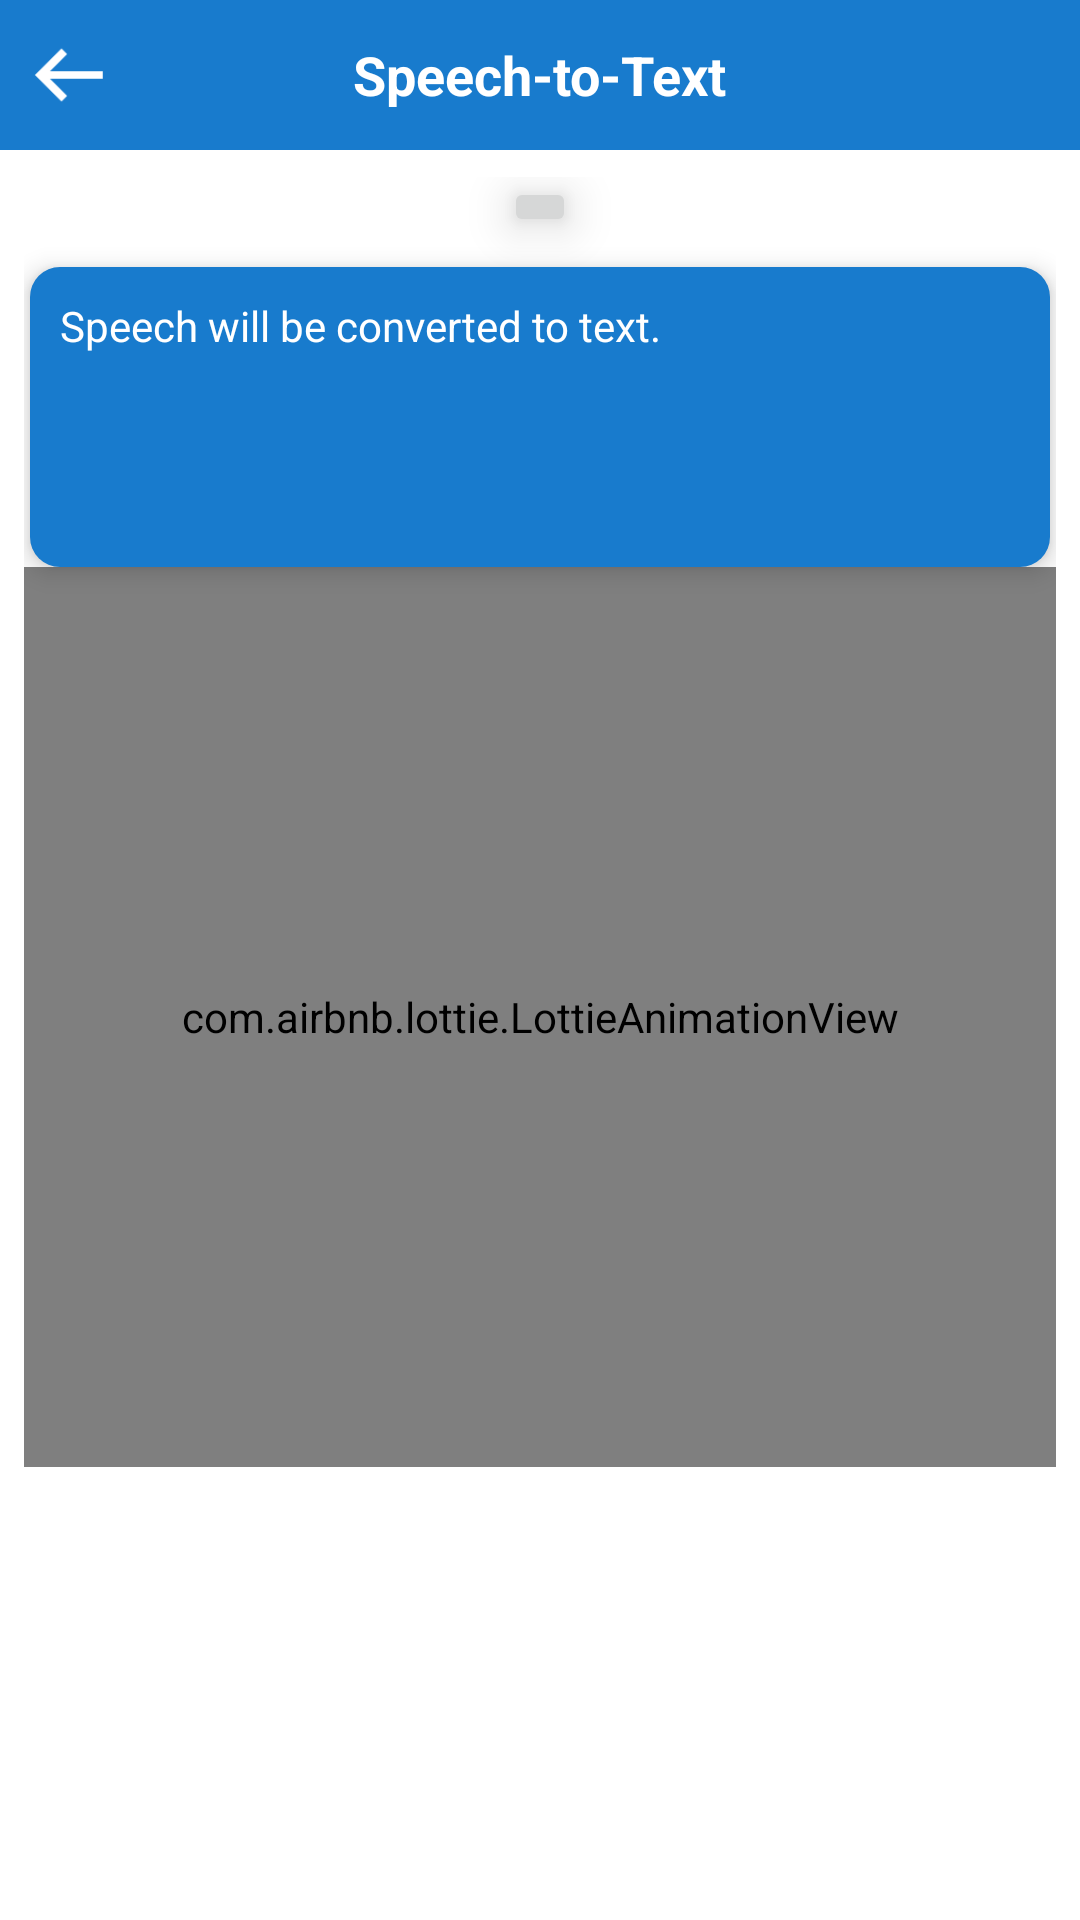

Reconstruct the res/layout file that produces this screen, plus the resources it refers to.
<!-- AndroidManifest.xml: application theme Theme.Chaton -->
<!-- res/layout/activity_speechtotext.xml -->
<?xml version="1.0" encoding="utf-8"?>
<RelativeLayout xmlns:android="http://schemas.android.com/apk/res/android"
    xmlns:app="http://schemas.android.com/apk/res-auto"
    xmlns:tools="http://schemas.android.com/tools"
    android:layout_width="match_parent"
    android:layout_height="match_parent"
    tools:context=".speechtotext">

    <RelativeLayout
        android:id="@+id/bar_layout"
        android:layout_width="match_parent"
        android:layout_height="50dp"
        android:background="#187bcd"
        android:padding="8dp">

        <TextView
            android:layout_width="wrap_content"
            android:layout_height="wrap_content"
            android:layout_centerInParent="true"
            android:text="Speech-to-Text"
            android:textColor="@color/white"
            android:textSize="18sp"
            android:textStyle="bold" />

        <ImageView
            android:layout_width="30dp"
            android:layout_height="30dp"
            android:layout_centerVertical="true"
            android:src="@drawable/left" />

        <ImageView
            android:layout_width="30dp"
            android:layout_height="30dp"
            android:layout_alignParentEnd="true"
            android:layout_centerVertical="true" />


    </RelativeLayout>

    <ScrollView
        android:layout_width="match_parent"
        android:layout_height="wrap_content"
        android:layout_below="@id/bar_layout"
        android:layout_alignParentStart="true"
        android:layout_marginTop="1dp">

        <RelativeLayout
            android:layout_width="match_parent"
            android:layout_height="match_parent"
            android:padding="8dp"
            android:layout_marginBottom="50dp">

            <ImageButton
                android:layout_width="wrap_content"
                android:layout_height="wrap_content"
                android:src="@drawable/mic"
                android:layout_centerHorizontal="true"
                android:elevation="10dp"
                android:clickable="true"
                android:id="@+id/btnSpeak"/>


            <RelativeLayout
                android:layout_width="match_parent"
                android:layout_height="100dp"
                android:id="@+id/rl2"
                android:layout_marginLeft="2dp"
                android:layout_marginRight="2dp"
                android:layout_marginTop="10dp"
                android:background="@drawable/mybutton"
                android:elevation="5dp"
                android:padding="10dp"
                android:layout_below="@id/btnSpeak">

                <TextView
                    android:layout_width="wrap_content"
                    android:layout_height="wrap_content"
                    android:textColor="@color/white"
                    android:id="@+id/tvText"
                    android:text="Speech will be converted to text."/>



            </RelativeLayout>


            <com.airbnb.lottie.LottieAnimationView
                android:layout_width="match_parent"
                android:layout_height="300dp"
                android:layout_below="@id/rl2"
                app:lottie_autoPlay="true"
                android:layout_centerHorizontal="true"
                app:lottie_rawRes="@raw/record"/>


        </RelativeLayout>




    </ScrollView>




</RelativeLayout>
<!-- resources referenced by this layout -->
<resources>
  <!-- drawable left: png bitmap (drawable, 403 bytes) -->
  <!-- drawable mybutton (drawable) -->
  <?xml version="1.0" encoding="utf-8"?>
  <selector xmlns:android="http://schemas.android.com/apk/res/android" >
      <item  >
          <shape android:shape="rectangle"  >
              <solid android:color="#187bcd"/>
              <corners android:radius="10dp" />
          </shape>
      </item>
  
  </selector>
  <style name="Theme.Chaton" parent="Theme.MaterialComponents.DayNight.NoActionBar">
          
          <item name="colorPrimary">#187bcd</item>
          <item name="colorPrimaryVariant">#187bcd</item>
          <item name="colorOnPrimary">@color/white</item>
          
          <item name="colorSecondary">@color/teal_200</item>
          <item name="colorSecondaryVariant">@color/teal_700</item>
          <item name="colorOnSecondary">@color/black</item>
          
          <item name="android:statusBarColor" tools:targetApi="l">?attr/colorPrimaryVariant</item>
          
      </style>
  <!-- not gathered from this repository: default colours our renderer supplied (Android Studio template values) -->
  <color name="teal_200">#FF03DAC5</color>
  <color name="teal_700">#FF018786</color>
  <color name="black">#FF000000</color>
  <color name="white">#FFFFFFFF</color>
</resources>
